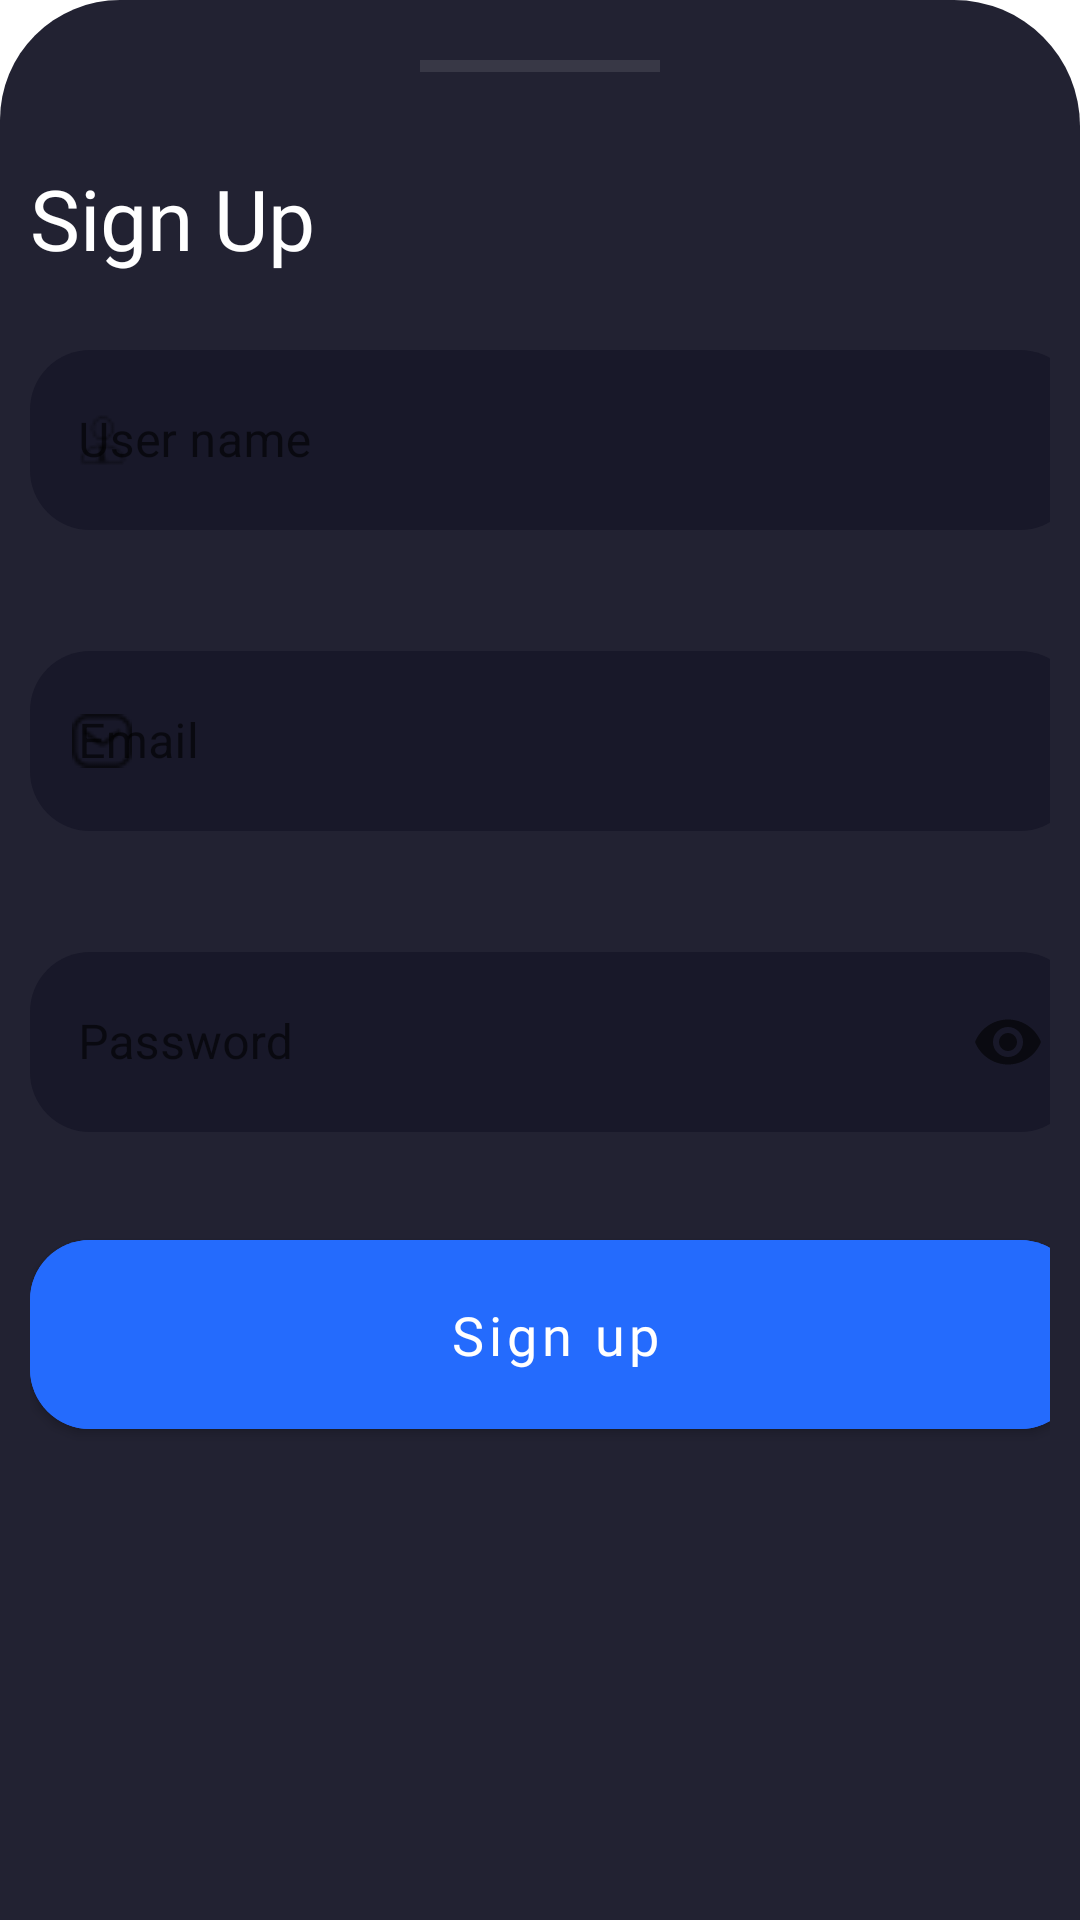

Produce the Android XML layout that renders to this screen, including the resource entries it uses.
<!-- AndroidManifest.xml: application theme Theme.SportXplorer -->
<!-- res/layout/fragment_sign_up_diyalog.xml -->
<?xml version="1.0" encoding="utf-8"?>
<androidx.constraintlayout.widget.ConstraintLayout xmlns:android="http://schemas.android.com/apk/res/android"
    xmlns:tools="http://schemas.android.com/tools"
    android:layout_width="match_parent"
    android:layout_height="match_parent"
    xmlns:app="http://schemas.android.com/apk/res-auto"
    android:background="@drawable/dialog_sign_in_shape"

    tools:context=".FragmentSignUpDiyalog">

    <LinearLayout
        android:layout_width="wrap_content"
        android:layout_height="wrap_content"
        android:orientation="vertical"
        app:layout_constraintBottom_toBottomOf="parent"
        app:layout_constraintEnd_toEndOf="parent"
        app:layout_constraintStart_toStartOf="parent"
        app:layout_constraintTop_toTopOf="parent"
        app:layout_constraintVertical_bias="0.0">

        <View
            android:id="@+id/view"
            android:layout_width="80dp"
            android:layout_height="4dp"
            android:layout_gravity="center"
            android:layout_marginVertical="10dp"
            android:background="@color/line_color"

            >

        </View>

        <TextView
            android:id="@+id/textView2"
            android:layout_width="wrap_content"
            android:layout_height="wrap_content"
            android:layout_marginVertical="20dp"
            android:fontFamily="@font/sourcesans3_semibold"
            android:text="Sign Up"
            android:textColor="@color/white"
            android:textSize="28sp"
            app:layout_constraintBottom_toBottomOf="parent"
            app:layout_constraintEnd_toEndOf="parent"
            app:layout_constraintHorizontal_bias="0.07"
            app:layout_constraintStart_toStartOf="parent"
            app:layout_constraintTop_toTopOf="parent"
            app:layout_constraintVertical_bias="0.063">

        </TextView>


        <com.google.android.material.textfield.TextInputLayout
            android:id="@+id/userNameInputLayout"
            style="@style/Widget.MaterialComponents.TextInputLayout.OutlinedBox"
            android:layout_width="wrap_content"
            android:layout_height="wrap_content"
            android:hint="User name"
            app:boxCornerRadiusBottomEnd="12dp"
            app:boxCornerRadiusBottomStart="12dp"
            app:boxCornerRadiusTopEnd="12dp"
            app:boxCornerRadiusTopStart="12dp"
            app:endIconMode="custom"
            app:hintTextColor="@color/white"
            app:layout_constraintBottom_toBottomOf="parent"
            app:layout_constraintEnd_toEndOf="parent"
            app:layout_constraintHorizontal_bias="0.1"
            app:layout_constraintStart_toStartOf="@+id/textView2"
            app:layout_constraintTop_toTopOf="parent"
            app:layout_constraintVertical_bias="0.13999999"
            app:startIconDrawable="@drawable/profile2">

            <com.google.android.material.textfield.TextInputEditText
                android:id="@+id/usernameEdittext"
                android:layout_width="350dp"
                android:layout_height="60dp"
                android:background="@drawable/sign_in_input_shape">

            </com.google.android.material.textfield.TextInputEditText>


        </com.google.android.material.textfield.TextInputLayout>

        <com.google.android.material.textfield.TextInputLayout
            android:id="@+id/emailInputLayout"
            style="@style/Widget.MaterialComponents.TextInputLayout.OutlinedBox"
            android:layout_width="wrap_content"
            android:layout_height="wrap_content"
            android:layout_marginTop="35dp"
            android:hint="Email"
            app:boxCornerRadiusBottomEnd="12dp"
            app:boxCornerRadiusBottomStart="12dp"
            app:boxCornerRadiusTopEnd="12dp"
            app:boxCornerRadiusTopStart="12dp"
            app:endIconMode="custom"
            app:hintTextColor="@color/white"
            app:layout_constraintBottom_toBottomOf="parent"
            app:layout_constraintEnd_toEndOf="parent"
            app:layout_constraintHorizontal_bias="0.1"
            app:layout_constraintStart_toStartOf="@+id/textView2"
            app:layout_constraintTop_toTopOf="parent"
            app:layout_constraintVertical_bias="0.13999999"


            app:startIconDrawable="@drawable/message2">

            <com.google.android.material.textfield.TextInputEditText
                android:id="@+id/emailEditTex"
                android:layout_width="350dp"
                android:layout_height="60dp"
                android:background="@drawable/sign_in_input_shape">

            </com.google.android.material.textfield.TextInputEditText>


        </com.google.android.material.textfield.TextInputLayout>

        <com.google.android.material.textfield.TextInputLayout
            style="@style/Widget.MaterialComponents.TextInputLayout.OutlinedBox"
            android:layout_width="wrap_content"
            android:layout_height="wrap_content"
            android:layout_marginTop="35dp"
            android:hint="Password"
            app:boxCornerRadiusBottomEnd="12dp"
            app:boxCornerRadiusBottomStart="12dp"
            app:boxCornerRadiusTopEnd="12dp"
            app:boxCornerRadiusTopStart="12dp"
            app:endIconCheckable="true"
            app:endIconMode="password_toggle"
            app:hintTextColor="@color/white"
            app:layout_constraintBottom_toBottomOf="parent"
            app:layout_constraintEnd_toEndOf="@+id/textInputLayout"
            app:layout_constraintHorizontal_bias="0.23"
            app:layout_constraintStart_toStartOf="@+id/textInputLayout"
            app:layout_constraintTop_toTopOf="parent"
            app:layout_constraintVertical_bias="0.26999998"

            app:startIconDrawable="@drawable/password2">

            <com.google.android.material.textfield.TextInputEditText
                android:id="@+id/passwordEditText"
                android:layout_width="350dp"

                android:layout_height="60dp"
                android:background="@drawable/sign_in_input_shape"
                android:inputType="textPassword">

            </com.google.android.material.textfield.TextInputEditText>


        </com.google.android.material.textfield.TextInputLayout>

        <com.google.android.material.button.MaterialButton
            android:id="@+id/sign_up_button"
            android:layout_width="350dp"
            android:layout_height="75dp"
            android:layout_marginTop="30dp"
            android:backgroundTint="@color/Blue"
            android:text="Sign up"
            android:fontFamily="@font/sourcesans3_semibold"
            android:textAllCaps="false"
            android:textSize="18sp"
            android:textColor="@color/white"
            app:cornerRadius="20dp"
            android:layout_marginBottom="50dp"

            app:layout_constraintVertical_bias="0.38" />
    </LinearLayout>

</androidx.constraintlayout.widget.ConstraintLayout>
<!-- resources referenced by this layout -->
<resources>
  <color name="Blue">#FF246BFD</color>
  <color name="line_color">#383846</color>
  <color name="white">#FFFFFFFF</color>
  <!-- drawable dialog_sign_in_shape (drawable) -->
  <?xml version="1.0" encoding="utf-8"?>
  <shape xmlns:android="http://schemas.android.com/apk/res/android">
      <solid
          android:color="@color/black_light"/>
  
      <corners
          android:topLeftRadius="40dp"
          android:topRightRadius="42dp"
          />
      <padding
          android:left="10dp"
          android:right="10dp"
          android:top="10dp"
          android:bottom="10dp"/>
  </shape>
  <!-- drawable message2: png bitmap (drawable, 553 bytes) -->
  <!-- drawable profile2: png bitmap (drawable, 336 bytes) -->
  <!-- drawable sign_in_input_shape (drawable) -->
  <?xml version="1.0" encoding="utf-8"?>
  <shape xmlns:android="http://schemas.android.com/apk/res/android">
      <solid android:color="@color/background_color"/> 
      <corners android:radius="20dp"/>
  </shape>
  <style name="Theme.SportXplorer" parent="Theme.MaterialComponents.DayNight.DarkActionBar">
          
          
          
          <item name="android:statusBarColor">?attr/colorPrimaryVariant</item>
          --&gt;
          
      </style>
  <color name="black_light">#FF222232</color>
  <color name="background_color">#181829</color>
</resources>
